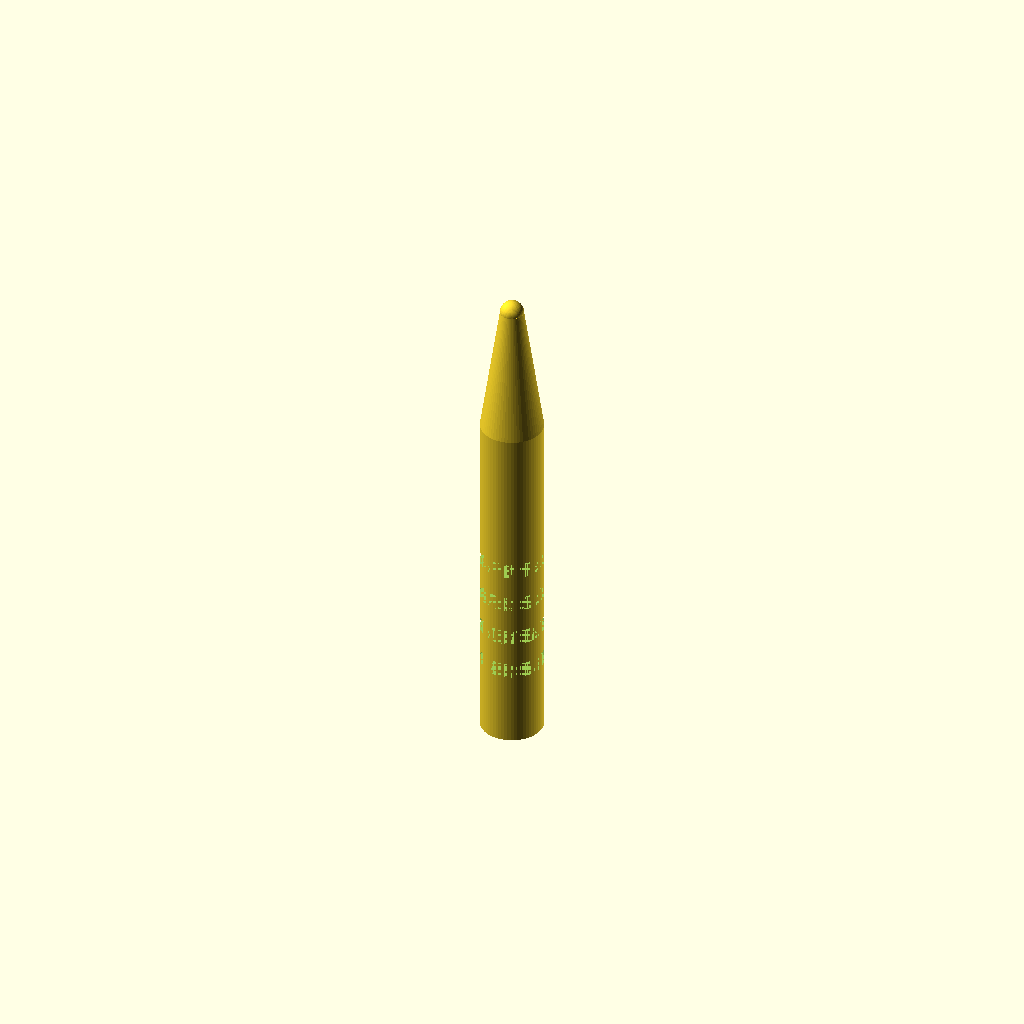
Cell 1: rendered with the file's own defaults.
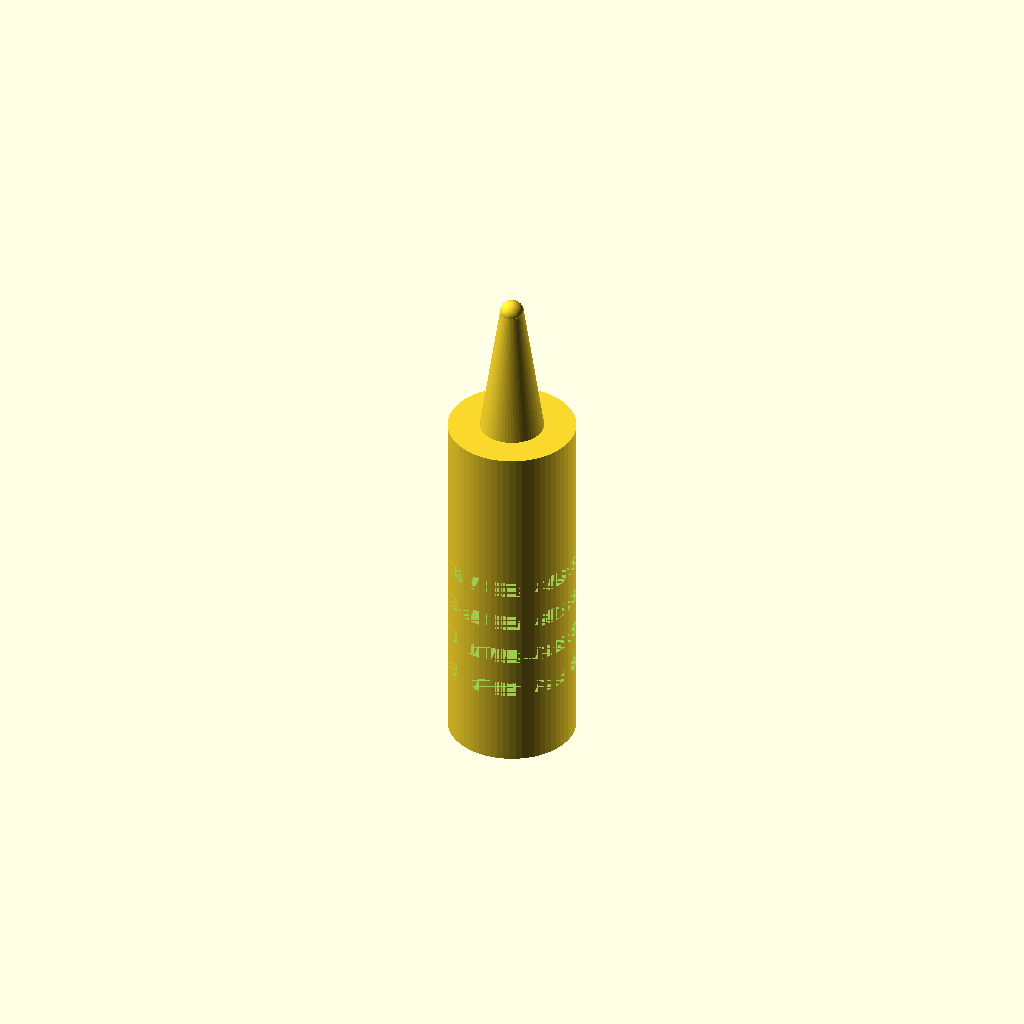
Cell 2: handle_d = 16 (everything else at default).
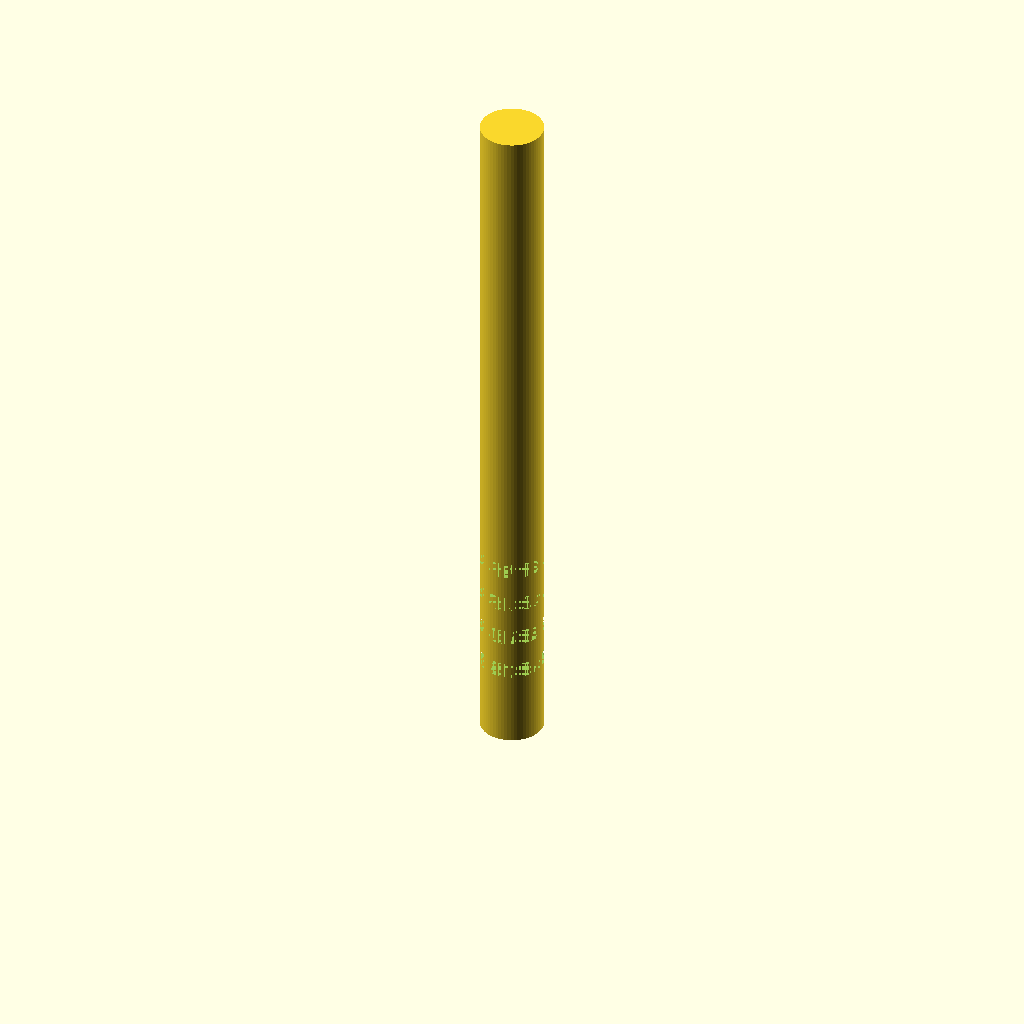
Cell 3: handle_h = 90 (everything else at default).
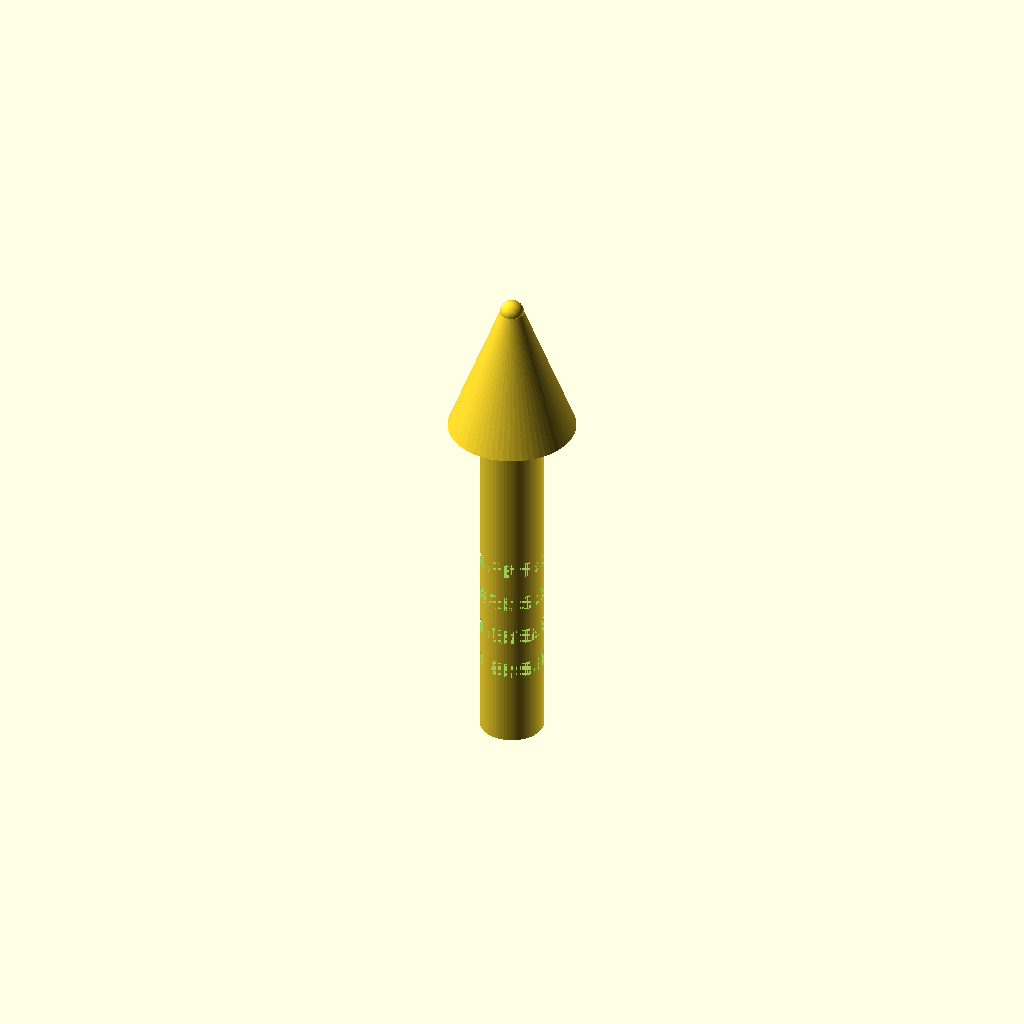
Cell 4: cone_d_bottom = 16 (everything else at default).
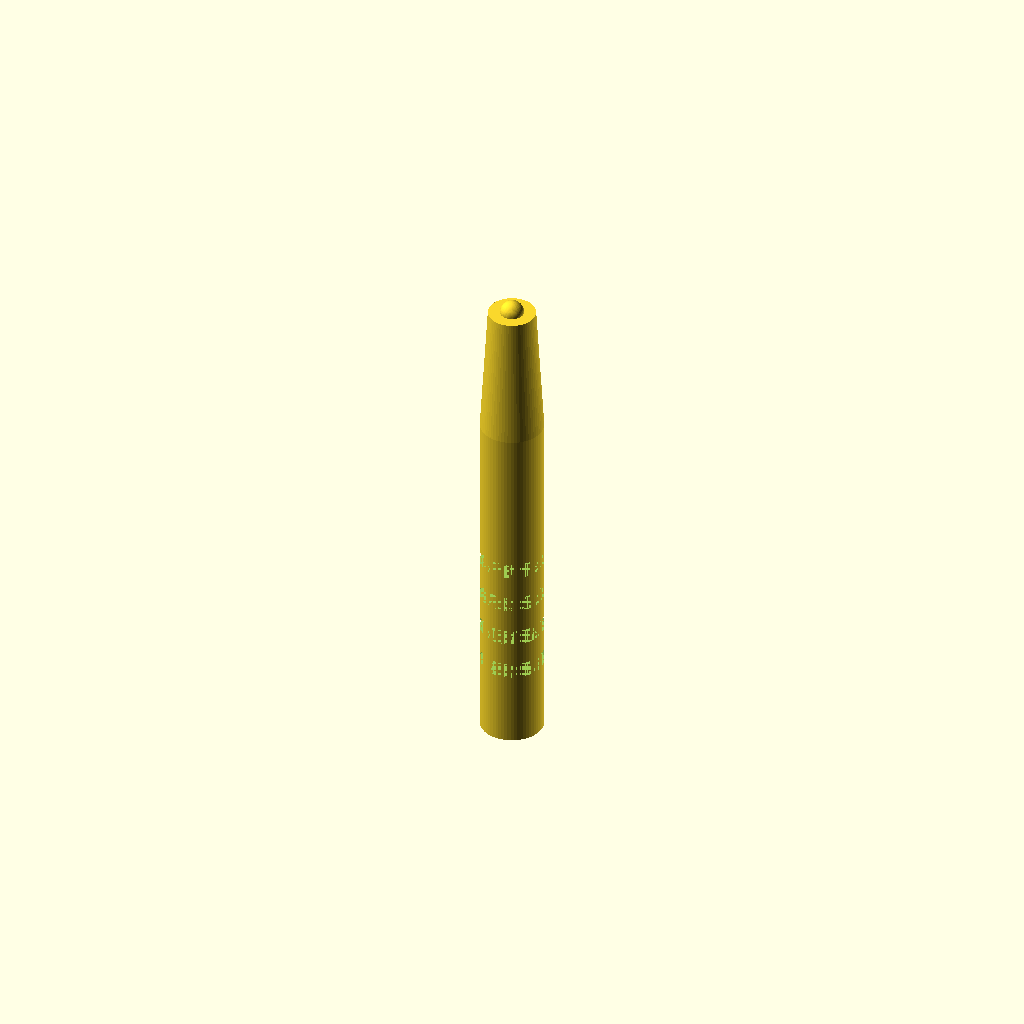
Cell 5: cone_d_top = 6 (everything else at default).
All cells are drawn from one camera (rotation 55°, 0°, 25°, orthographic, colour scheme Cornfield), so only the parameter changes between them.
The OpenSCAD source (bench/results/gpu-v11s1-g5/code/scadcoder-v11s1/micropestle_1p5ml_s0_a1.scad):
// Tissue pestle for 1.5 mL microcentrifuge tube
// Print orientation: handle down on the bed (z = 0), tip up (+Z)

$fn = 64;

// ---- Dimensions (mm) ----
handle_d      = 8;    // handle diameter
handle_h      = 45;   // handle height (z = 0 to 45)
cone_d_bottom = 8;    // cone diameter at z = 45
cone_d_top    = 3;    // cone diameter at z = 62
tip_d         = 3;    // tip sphere diameter
tip_z         = 62;   // tip sphere centre height

groove_count  = 4;    // number of circumferential grip grooves
groove_w      = 2;    // groove width (Z)
groove_depth  = 1;    // groove depth into handle
groove_z      = [10, 15, 20, 25]; // groove centre heights

eps           = 0.5;  // overshoot for clean boolean cuts

// ---- Model ----
difference() {
    union() {
        // Handle
        cylinder(d = handle_d, h = handle_h);

        // Cone (tapers from 8 mm to 3 mm between z = 45 and z = 62)
        translate([0, 0, handle_h])
            cylinder(d1 = cone_d_bottom, d2 = cone_d_top, h = tip_z - handle_h);

        // Rounded tip: 3 mm sphere centred at z = 62
        translate([0, 0, tip_z])
            sphere(d = tip_d);
    }

    // Grip grooves cut into the handle
    for (z = groove_z)
        translate([0, 0, z - eps])
            cylinder(d = handle_d, h = groove_w, depth = groove_depth + eps);
}
Customizer parameters (derived from the source; name, type, default, range or options):
handle_d: number, default 8
handle_h: number, default 45
cone_d_bottom: number, default 8
cone_d_top: number, default 3
tip_d: number, default 3
tip_z: number, default 62
groove_count: number, default 4
groove_w: number, default 2
groove_depth: number, default 1
groove_z: vector, default [10, 15, 20, 25]
eps: number, default 0.5
